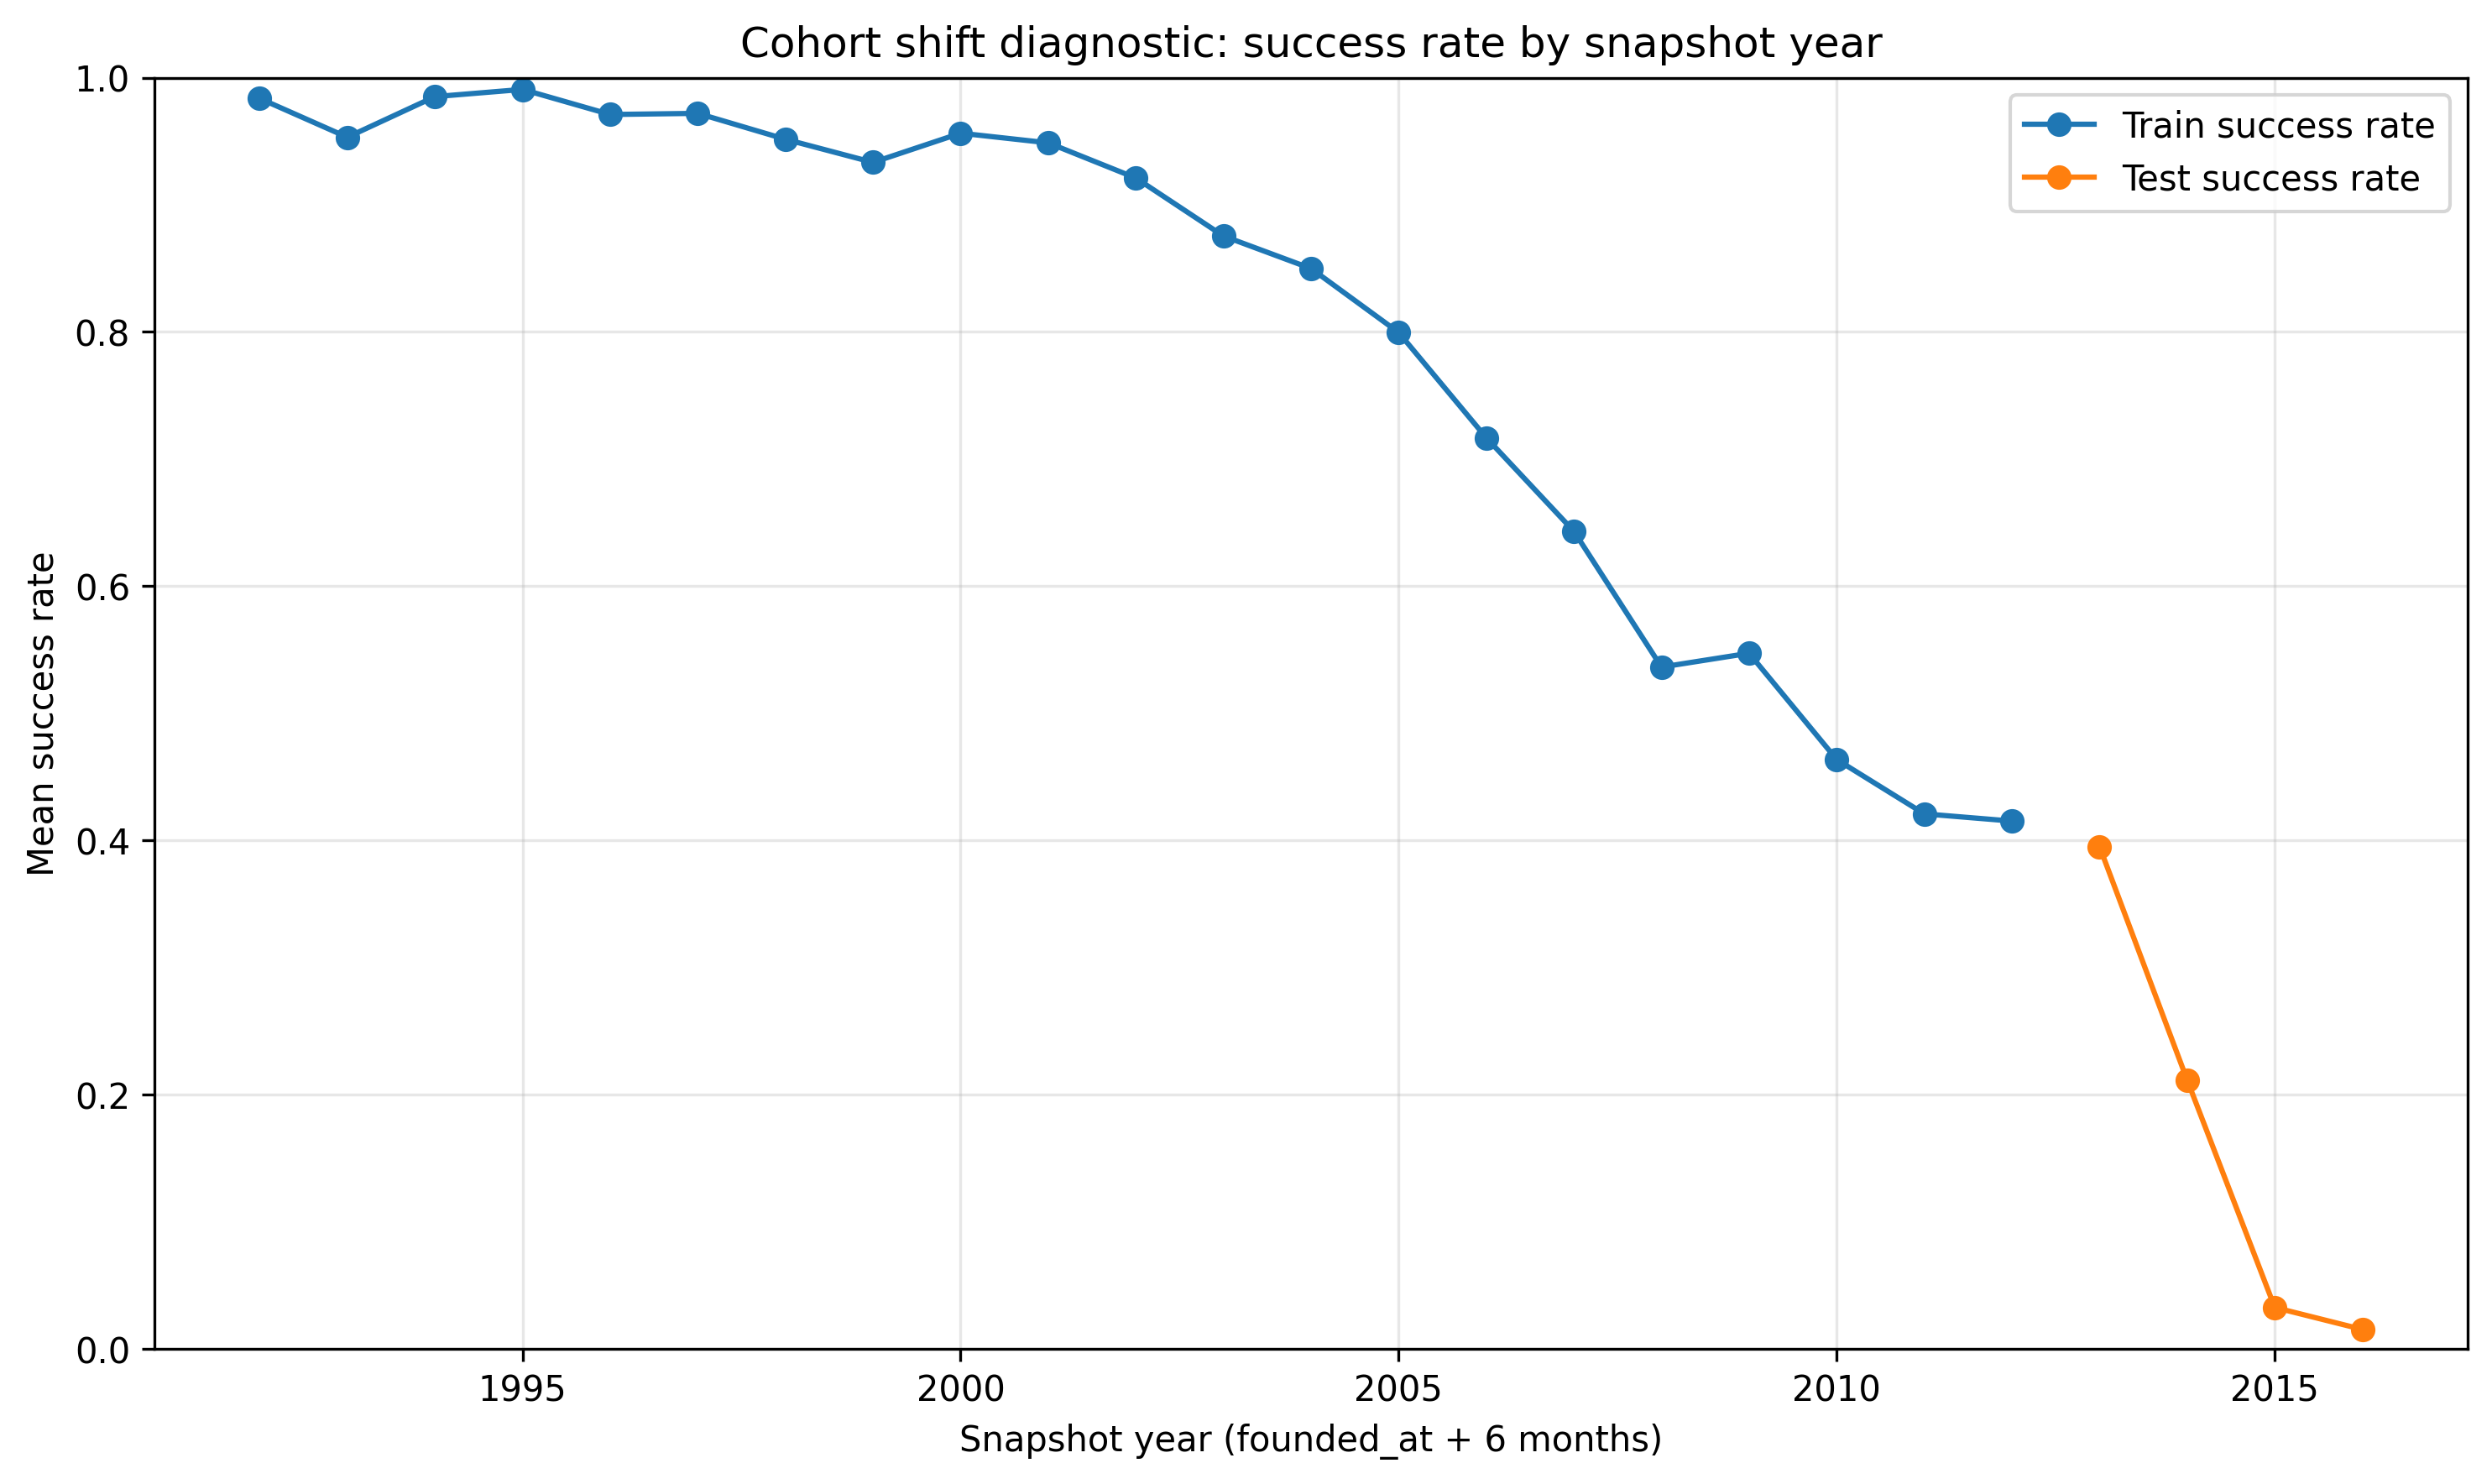

Values plotted in this chart, from the file beside it:
snapshot_year, n_all, success_rate_all, n_train, success_rate_train, n_test, success_rate_test
1992, 61, 0.9836, 61.0, 0.9836, , 
1993, 64, 0.9531, 64.0, 0.9531, , 
1994, 67, 0.9851, 67.0, 0.9851, , 
1995, 108, 0.9907, 108.0, 0.9907, , 
1996, 138, 0.971, 138.0, 0.971, , 
1997, 178, 0.9719, 178.0, 0.9719, , 
1998, 227, 0.9515, 227.0, 0.9515, , 
1999, 375, 0.9333, 375.0, 0.9333, , 
2000, 412, 0.9563, 412.0, 0.9563, , 
2001, 312, 0.9487, 312.0, 0.9487, , 
2002, 304, 0.9211, 304.0, 0.9211, , 
2003, 289, 0.8754, 289.0, 0.8754, , 
2004, 373, 0.8499, 373.0, 0.8499, , 
2005, 439, 0.7995, 439.0, 0.7995, , 
2006, 519, 0.7168, 519.0, 0.7168, , 
2007, 639, 0.6432, 639.0, 0.6432, , 
2008, 632, 0.5364, 632.0, 0.5364, , 
2009, 614, 0.5472, 614.0, 0.5472, , 
2010, 729, 0.4636, 729.0, 0.4636, , 
2011, 784, 0.4209, 784.0, 0.4209, , 
2012, 643, 0.4152, 643.0, 0.4152, , 
2013, 372, 0.3952, , , 372.0, 0.3952
2014, 293, 0.2116, , , 293.0, 0.2116
2015, 398, 0.03266, , , 398.0, 0.03266
2016, 65, 0.01538, , , 65.0, 0.01538
